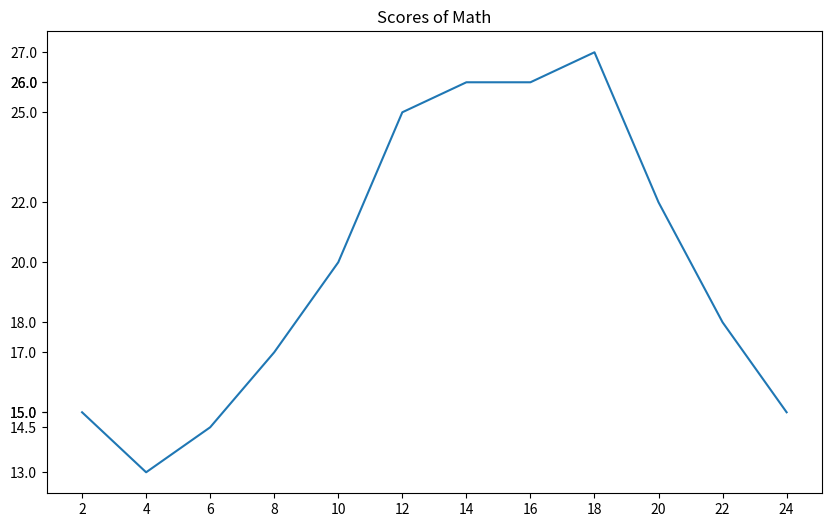

The script that saved this image:
from matplotlib import pyplot as plt
# 设置图片大小
photo = plt.figure(figsize=(10, 6), dpi=80)  # 创建画布

# 设置x轴和y轴数据
x = range(2, 26, 2)  # 生成x轴数据
y = [15, 13, 14.5, 17, 20, 25, 26, 26, 27, 22, 18, 15]  # 生成y轴数据
plt.title('Scores of Math')  # 设置标题
plt.xticks(x)  # 设置x轴刻度 可以使用plt.xticks(range(2, 26, 2))来设置刻度，利用步长设置稀疏程度
plt.yticks(y)  # 设置y轴刻度

plt.plot(x, y)  # 绘制折线图
plt.savefig('photo.svg')  # 保存图片
plt.show()  # 显示图形